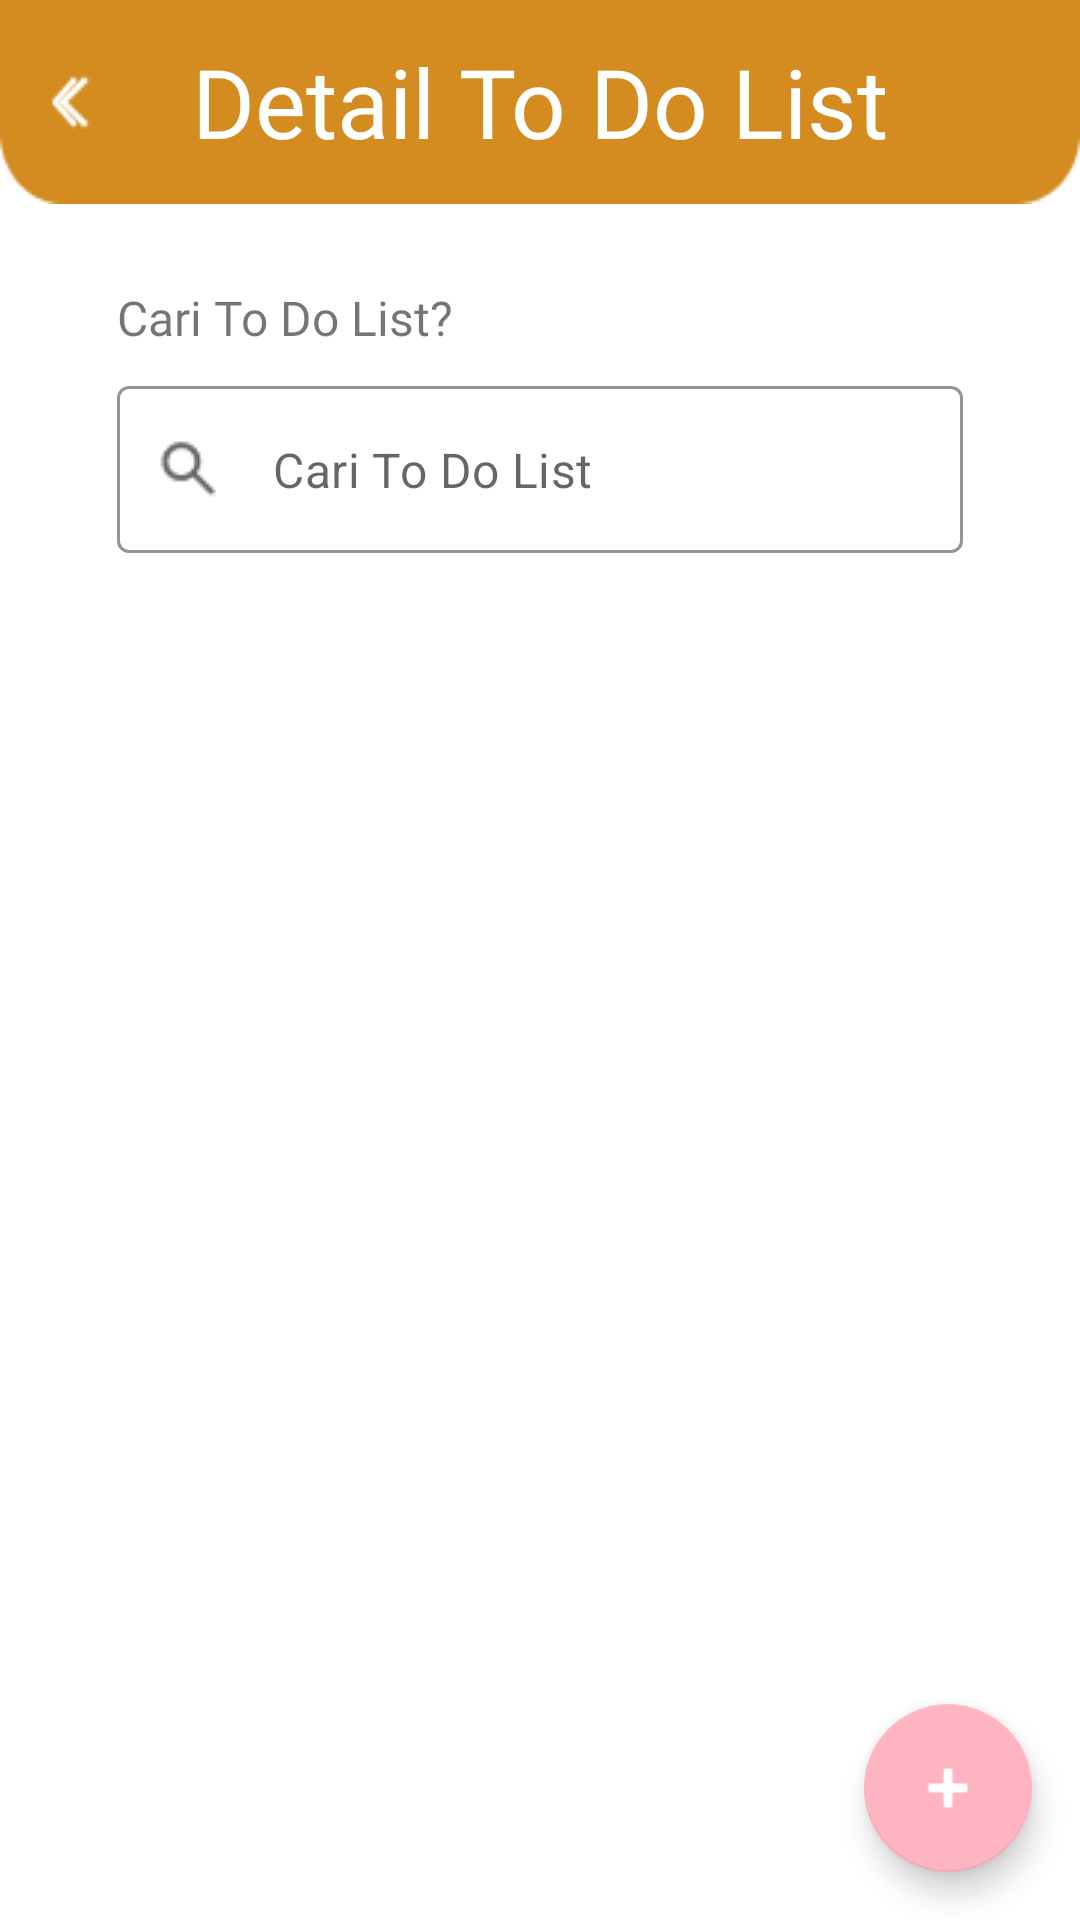

The Android layout XML behind this screen, and the referenced resources:
<!-- AndroidManifest.xml: application theme Theme.ProjectPAMCoba1 -->
<!-- res/layout/activity_todo_list.xml -->
<?xml version="1.0" encoding="utf-8"?>
<androidx.constraintlayout.widget.ConstraintLayout
    xmlns:android="http://schemas.android.com/apk/res/android"
    xmlns:tools="http://schemas.android.com/tools"
    xmlns:app="http://schemas.android.com/apk/res-auto"
    android:id="@+id/main"
    android:layout_width="match_parent"
    android:layout_height="match_parent"
    tools:context=".ToDoListActivity">

    
    <FrameLayout
        android:id="@+id/appBar"
        android:layout_width="match_parent"
        android:layout_height="wrap_content"
        app:layout_constraintTop_toTopOf="parent">

        <View
            android:id="@+id/appBarBackground"
            android:layout_width="match_parent"
            android:layout_height="68dp"
            android:background="@drawable/header_todo" />

        <ImageButton
            android:id="@+id/backButton"
            android:layout_width="wrap_content"
            android:layout_height="wrap_content"
            android:layout_gravity="center_vertical"
            android:layout_marginStart="20dp"
            android:background="@drawable/arrow_back"
            android:backgroundTint="@color/white"
            tools:ignore="ContentDescription" />

        <TextView
            android:layout_width="match_parent"
            android:layout_height="wrap_content"
            android:layout_gravity="center"
            android:text="Detail To Do List"
            android:textColor="@color/white"
            android:textSize="32sp"
            android:textAlignment="center"
            android:fontFamily="@font/jersey10_regular"
            tools:ignore="HardcodedText" />

    </FrameLayout>

    
    <TextView
        android:id="@+id/textView2"
        android:layout_width="match_parent"
        android:layout_height="wrap_content"
        android:layout_marginHorizontal="39dp"
        android:layout_marginTop="27dp"
        android:text="Cari To Do List?"
        android:textSize="16sp"
        android:fontFamily="@font/metropolis_regular"
        app:layout_constraintTop_toBottomOf="@id/appBar"
        tools:ignore="HardcodedText" />

    
    <com.google.android.material.textfield.TextInputLayout
        android:id="@+id/textInputLayout"
        style="?attr/textInputOutlinedStyle"
        android:layout_width="match_parent"
        android:layout_height="wrap_content"
        android:layout_marginHorizontal="39dp"
        android:layout_marginTop="12dp"
        app:hintEnabled="false"
        app:layout_constraintTop_toBottomOf="@+id/textView2"
        app:startIconDrawable="@drawable/menu_search"
        app:boxStrokeColor="#D48B20"
        tools:ignore="HardcodedText">

        <com.google.android.material.textfield.TextInputEditText
            android:id="@+id/searchText"
            android:layout_width="match_parent"
            android:layout_height="wrap_content"
            android:hint="Cari To Do List" />
    </com.google.android.material.textfield.TextInputLayout>

    
    <androidx.recyclerview.widget.RecyclerView
        android:id="@+id/recyclerView"
        android:layout_width="match_parent"
        android:layout_height="0dp"
        android:layout_marginHorizontal="39dp"
        android:layout_marginTop="27dp"
        android:clipToPadding="false"
        app:layout_constraintTop_toBottomOf="@+id/textInputLayout"
        app:layout_constraintBottom_toBottomOf="parent" />

    
    <com.google.android.material.floatingactionbutton.FloatingActionButton
        android:id="@+id/btn_add_todo"
        android:layout_width="wrap_content"
        android:layout_height="wrap_content"
        android:layout_margin="16dp"
        android:layout_gravity="bottom|end"
        app:layout_constraintBottom_toBottomOf="parent"
        app:layout_constraintEnd_toEndOf="parent"
        app:srcCompat="@android:drawable/ic_input_add"
        app:backgroundTint="#FFB4C2"
        app:tint="@android:color/white" />

</androidx.constraintlayout.widget.ConstraintLayout>
<!-- resources referenced by this layout -->
<resources>
  <color name="white">#FFFFFFFF</color>
  <!-- drawable arrow_back: png bitmap (drawable, 187 bytes) -->
  <!-- drawable header_todo: png bitmap (drawable, 913 bytes) -->
  <!-- drawable menu_search: png bitmap (drawable, 521 bytes) -->
  <style name="Theme.ProjectPAMCoba1" parent="Theme.MaterialComponents.DayNight.NoActionBar">
          
          <item name="colorPrimary">@color/main</item>
          <item name="colorPrimaryVariant">@color/main</item>
          <item name="colorOnPrimary">@color/white</item>
          
          <item name="colorSecondary">@color/teal_200</item>
          <item name="colorSecondaryVariant">@color/teal_700</item>
          <item name="colorOnSecondary">@color/black</item>
          
          <item name="android:statusBarColor">?attr/colorPrimaryVariant</item>
          
      </style>
  <color name="main">#DA498D</color>
  <color name="teal_200">#FF03DAC5</color>
  <color name="teal_700">#FF018786</color>
  <color name="black">#FF000000</color>
</resources>
